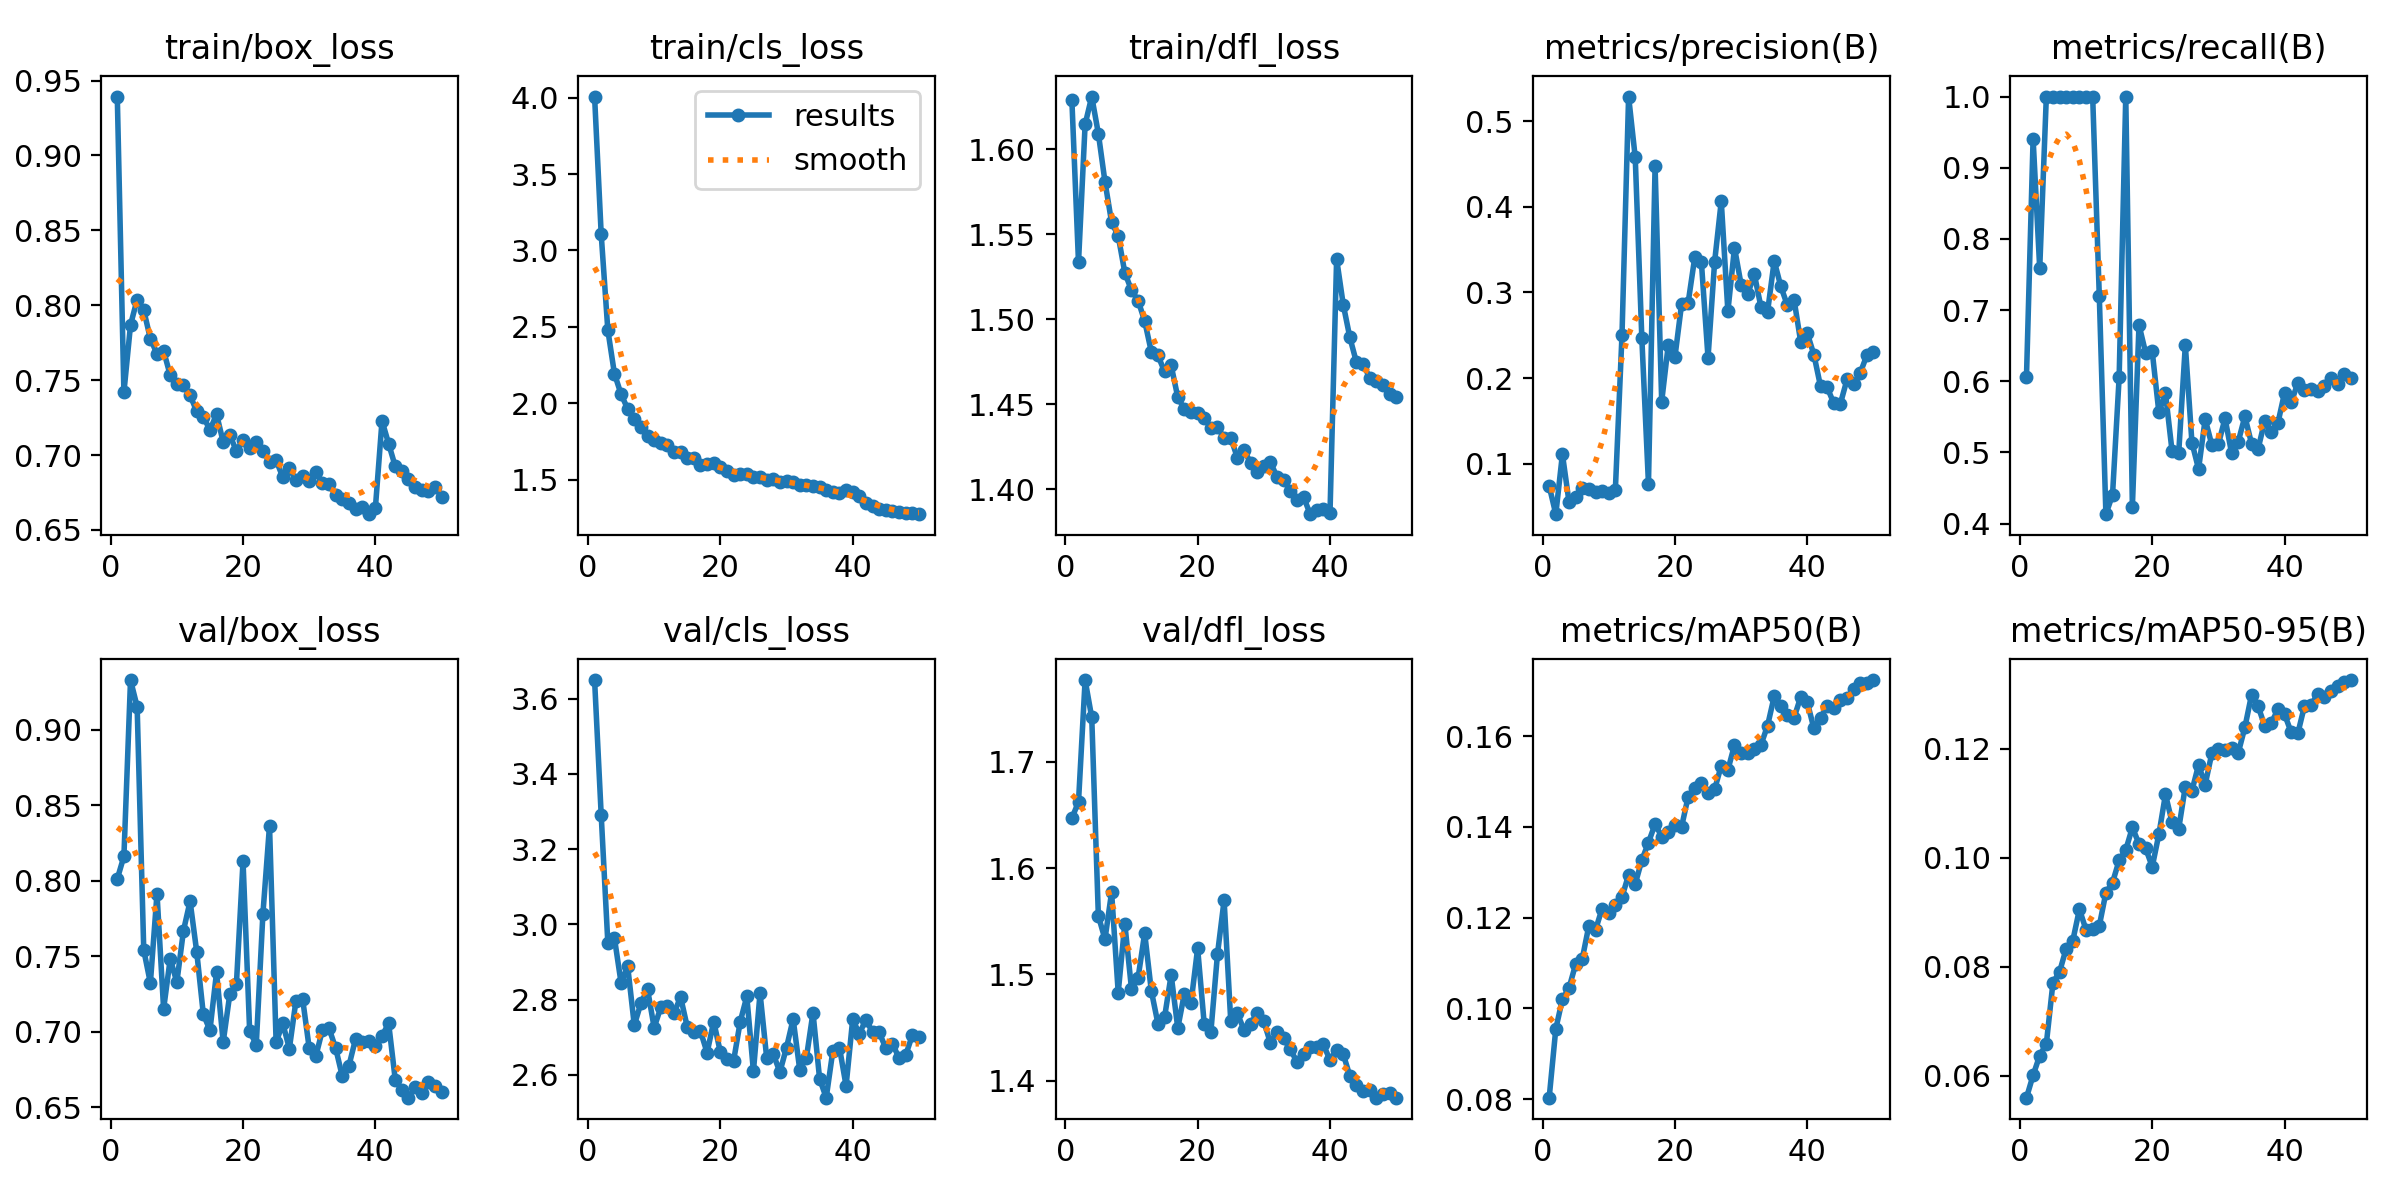

Values plotted in this chart, from the file beside it:
epoch, time, train/box_loss, train/cls_loss, train/dfl_loss, metrics/precision(B), metrics/recall(B), metrics/mAP50(B), metrics/mAP50-95(B), val/box_loss, val/cls_loss, val/dfl_loss, lr/pg0, lr/pg1, lr/pg2
1, 40.36, 0.9393, 4.007, 1.629, 0.07403, 0.6065, 0.0803, 0.05594, 0.8014, 3.65, 1.647, 7.07464e-05, 7.07464e-05, 7.07464e-05
2, 80.13, 0.7419, 3.106, 1.534, 0.04109, 0.9406, 0.09548, 0.06006, 0.8162, 3.291, 1.662, 0.0001389, 0.0001389, 0.0001389
3, 120.2, 0.7869, 2.48, 1.615, 0.1112, 0.7585, 0.102, 0.06368, 0.933, 2.952, 1.777, 0.0002043, 0.0002043, 0.0002043
4, 159.6, 0.8038, 2.194, 1.631, 0.05513, 1, 0.1045, 0.06584, 0.9154, 2.964, 1.742, 0.0002003, 0.0002003, 0.0002003
5, 199.1, 0.7967, 2.06, 1.609, 0.06138, 1, 0.1097, 0.07706, 0.7542, 2.845, 1.555, 0.0001961, 0.0001961, 0.0001961
6, 238.6, 0.7776, 1.964, 1.581, 0.07129, 1, 0.1109, 0.07906, 0.7324, 2.889, 1.533, 0.0001919, 0.0001919, 0.0001919
7, 278, 0.7676, 1.899, 1.557, 0.07085, 1, 0.1182, 0.08333, 0.7915, 2.732, 1.577, 0.0001877, 0.0001877, 0.0001877
8, 317.4, 0.7696, 1.846, 1.549, 0.06735, 1, 0.1173, 0.0848, 0.7152, 2.79, 1.483, 0.0001835, 0.0001835, 0.0001835
9, 357, 0.7532, 1.788, 1.527, 0.0682, 1, 0.122, 0.09055, 0.7484, 2.828, 1.548, 0.0001793, 0.0001793, 0.0001793
10, 397, 0.7472, 1.759, 1.517, 0.06572, 1, 0.1211, 0.08676, 0.7329, 2.726, 1.487, 0.000175, 0.000175, 0.000175
11, 437.2, 0.7469, 1.74, 1.511, 0.06982, 1, 0.1228, 0.08696, 0.767, 2.779, 1.497, 0.0001708, 0.0001708, 0.0001708
12, 476.9, 0.7398, 1.728, 1.499, 0.2501, 0.7202, 0.1245, 0.0875, 0.7865, 2.784, 1.539, 0.0001666, 0.0001666, 0.0001666
13, 516.9, 0.7293, 1.68, 1.481, 0.5289, 0.4134, 0.1294, 0.0936, 0.7531, 2.765, 1.485, 0.0001624, 0.0001624, 0.0001624
14, 557, 0.7257, 1.683, 1.479, 0.458, 0.4404, 0.1274, 0.09546, 0.7117, 2.807, 1.454, 0.0001582, 0.0001582, 0.0001582
15, 597.2, 0.7167, 1.646, 1.469, 0.2464, 0.6054, 0.1327, 0.09953, 0.7011, 2.728, 1.46, 0.000154, 0.000154, 0.000154
16, 636.8, 0.7272, 1.642, 1.473, 0.07678, 1, 0.1366, 0.1014, 0.7395, 2.714, 1.499, 0.0001497, 0.0001497, 0.0001497
17, 676.6, 0.7088, 1.594, 1.454, 0.4474, 0.4237, 0.1406, 0.1056, 0.6932, 2.716, 1.45, 0.0001455, 0.0001455, 0.0001455
18, 716.2, 0.7133, 1.605, 1.447, 0.1727, 0.6791, 0.1379, 0.1026, 0.7249, 2.659, 1.482, 0.0001413, 0.0001413, 0.0001413
19, 756, 0.7028, 1.608, 1.445, 0.2392, 0.6402, 0.1388, 0.1018, 0.7318, 2.742, 1.473, 0.0001371, 0.0001371, 0.0001371
20, 795.9, 0.71, 1.586, 1.445, 0.2247, 0.6419, 0.1405, 0.09836, 0.8131, 2.661, 1.525, 0.0001329, 0.0001329, 0.0001329
21, 835.7, 0.7047, 1.557, 1.442, 0.2861, 0.5566, 0.14, 0.1043, 0.7005, 2.641, 1.453, 0.0001287, 0.0001287, 0.0001287
22, 875.3, 0.7089, 1.534, 1.436, 0.2882, 0.5829, 0.1467, 0.1116, 0.6916, 2.637, 1.446, 0.0001244, 0.0001244, 0.0001244
23, 915.1, 0.7025, 1.537, 1.436, 0.3412, 0.5016, 0.1485, 0.1065, 0.778, 2.741, 1.519, 0.0001202, 0.0001202, 0.0001202
24, 954.9, 0.6956, 1.538, 1.43, 0.3352, 0.4994, 0.1498, 0.1053, 0.8365, 2.808, 1.57, 0.000116, 0.000116, 0.000116
25, 994.6, 0.6965, 1.519, 1.43, 0.2238, 0.6509, 0.1475, 0.1131, 0.693, 2.61, 1.457, 0.0001118, 0.0001118, 0.0001118
26, 1034, 0.6854, 1.52, 1.419, 0.3361, 0.5139, 0.1483, 0.1123, 0.7057, 2.817, 1.463, 0.0001076, 0.0001076, 0.0001076
27, 1074, 0.6911, 1.499, 1.423, 0.4066, 0.4767, 0.1535, 0.1171, 0.6889, 2.646, 1.448, 0.0001033, 0.0001033, 0.0001033
28, 1114, 0.6834, 1.505, 1.416, 0.2781, 0.5468, 0.1525, 0.1135, 0.7208, 2.655, 1.454, 9.91302e-05, 9.91302e-05, 9.91302e-05
29, 1153, 0.6861, 1.488, 1.41, 0.3523, 0.5108, 0.1581, 0.1192, 0.722, 2.608, 1.464, 9.49128e-05, 9.49128e-05, 9.49128e-05
30, 1193, 0.6829, 1.49, 1.414, 0.3092, 0.5119, 0.1564, 0.1199, 0.6892, 2.673, 1.456, 9.06954e-05, 9.06954e-05, 9.06954e-05
31, 1233, 0.6888, 1.487, 1.416, 0.2982, 0.548, 0.1563, 0.1198, 0.684, 2.748, 1.435, 8.6478e-05, 8.6478e-05, 8.6478e-05
32, 1272, 0.681, 1.469, 1.407, 0.3213, 0.4986, 0.1571, 0.1201, 0.7013, 2.614, 1.446, 8.22606e-05, 8.22606e-05, 8.22606e-05
33, 1312, 0.6805, 1.464, 1.406, 0.2829, 0.5154, 0.1581, 0.1193, 0.7023, 2.646, 1.44, 7.80432e-05, 7.80432e-05, 7.80432e-05
34, 1352, 0.6736, 1.459, 1.399, 0.2777, 0.5507, 0.1623, 0.124, 0.6892, 2.765, 1.429, 7.38258e-05, 7.38258e-05, 7.38258e-05
35, 1391, 0.6707, 1.454, 1.394, 0.3368, 0.5126, 0.1688, 0.1299, 0.6706, 2.589, 1.418, 6.96084e-05, 6.96084e-05, 6.96084e-05
36, 1431, 0.668, 1.432, 1.396, 0.3071, 0.5053, 0.1666, 0.1278, 0.6776, 2.539, 1.425, 6.5391e-05, 6.5391e-05, 6.5391e-05
37, 1470, 0.6638, 1.423, 1.385, 0.2849, 0.5444, 0.1646, 0.1242, 0.6953, 2.664, 1.432, 6.11736e-05, 6.11736e-05, 6.11736e-05
38, 1509, 0.6654, 1.416, 1.388, 0.2915, 0.5286, 0.1641, 0.1248, 0.6934, 2.673, 1.432, 5.69562e-05, 5.69562e-05, 5.69562e-05
39, 1549, 0.6605, 1.432, 1.388, 0.2425, 0.5419, 0.1686, 0.1273, 0.6937, 2.571, 1.434, 5.27388e-05, 5.27388e-05, 5.27388e-05
40, 1588, 0.6648, 1.422, 1.386, 0.2523, 0.5842, 0.1675, 0.1263, 0.6904, 2.748, 1.419, 4.85214e-05, 4.85214e-05, 4.85214e-05
41, 1627, 0.7229, 1.395, 1.535, 0.2273, 0.5704, 0.1617, 0.1231, 0.6974, 2.709, 1.429, 4.4304e-05, 4.4304e-05, 4.4304e-05
42, 1666, 0.7076, 1.346, 1.509, 0.1904, 0.5977, 0.164, 0.1229, 0.7056, 2.747, 1.425, 4.00866e-05, 4.00866e-05, 4.00866e-05
43, 1704, 0.6925, 1.329, 1.489, 0.1893, 0.5881, 0.1667, 0.1279, 0.6684, 2.713, 1.405, 3.58692e-05, 3.58692e-05, 3.58692e-05
44, 1742, 0.6894, 1.311, 1.475, 0.1706, 0.5898, 0.1661, 0.1281, 0.6615, 2.713, 1.396, 3.16518e-05, 3.16518e-05, 3.16518e-05
45, 1781, 0.6841, 1.302, 1.474, 0.1701, 0.5857, 0.168, 0.13, 0.6564, 2.671, 1.39, 2.74344e-05, 2.74344e-05, 2.74344e-05
46, 1819, 0.6787, 1.297, 1.466, 0.1984, 0.5934, 0.1684, 0.1296, 0.6634, 2.683, 1.392, 2.3217e-05, 2.3217e-05, 2.3217e-05
47, 1857, 0.6766, 1.288, 1.464, 0.1936, 0.6043, 0.1704, 0.1307, 0.6593, 2.645, 1.384, 1.89996e-05, 1.89996e-05, 1.89996e-05
48, 1896, 0.6762, 1.284, 1.462, 0.2061, 0.5962, 0.1718, 0.1315, 0.6665, 2.652, 1.387, 1.47822e-05, 1.47822e-05, 1.47822e-05
49, 1934, 0.679, 1.281, 1.456, 0.2268, 0.6096, 0.1717, 0.1323, 0.6642, 2.705, 1.388, 1.05648e-05, 1.05648e-05, 1.05648e-05
50, 1972, 0.6719, 1.276, 1.454, 0.2307, 0.604, 0.1724, 0.1327, 0.6599, 2.7, 1.384, 6.3474e-06, 6.3474e-06, 6.3474e-06
